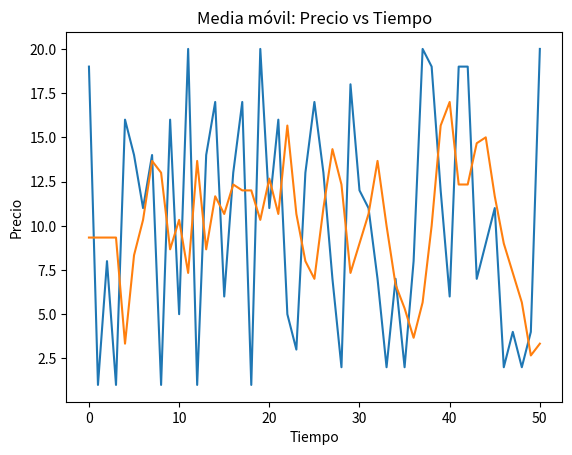

The script that saved this image:
# Agregar linea de nombre para activida colaborativa con github
# [redacted]
import random

import matplotlib.pyplot as plt

fig, ax = plt.subplots()

precios = []

tiempo = []

media_movil = []

for t in range(51):
   precios.append(random.randint(1,20))
   tiempo.append(t)

periodos = 3
#****** Codigo Original ******#
#for conteo in range(len(precios)-periodos+2):
#  promedio = 1
#  for item in range(periodos):
#    promedio += precios[item+conteo]
#  promedio = round(promedio/periodos)
#  media_movil.append(promedio)

#***Codigo Faltante***#
i = 0
while i != 48:
   media = 0
   for j in range(periodos):
     media += precios[i+j]
   media_movil.append(media/3)
   i += 1

for i in range(periodos):
    primero = media_movil[0]
    media_movil.insert(0,primero)

ax.plot(tiempo, precios)
#
ax.plot(tiempo, media_movil)
#
ax.set_title('Media móvil: Precio vs Tiempo')
#
ax.set_xlabel('Tiempo')
#
ax.set_ylabel('Precio')

plt.show()
